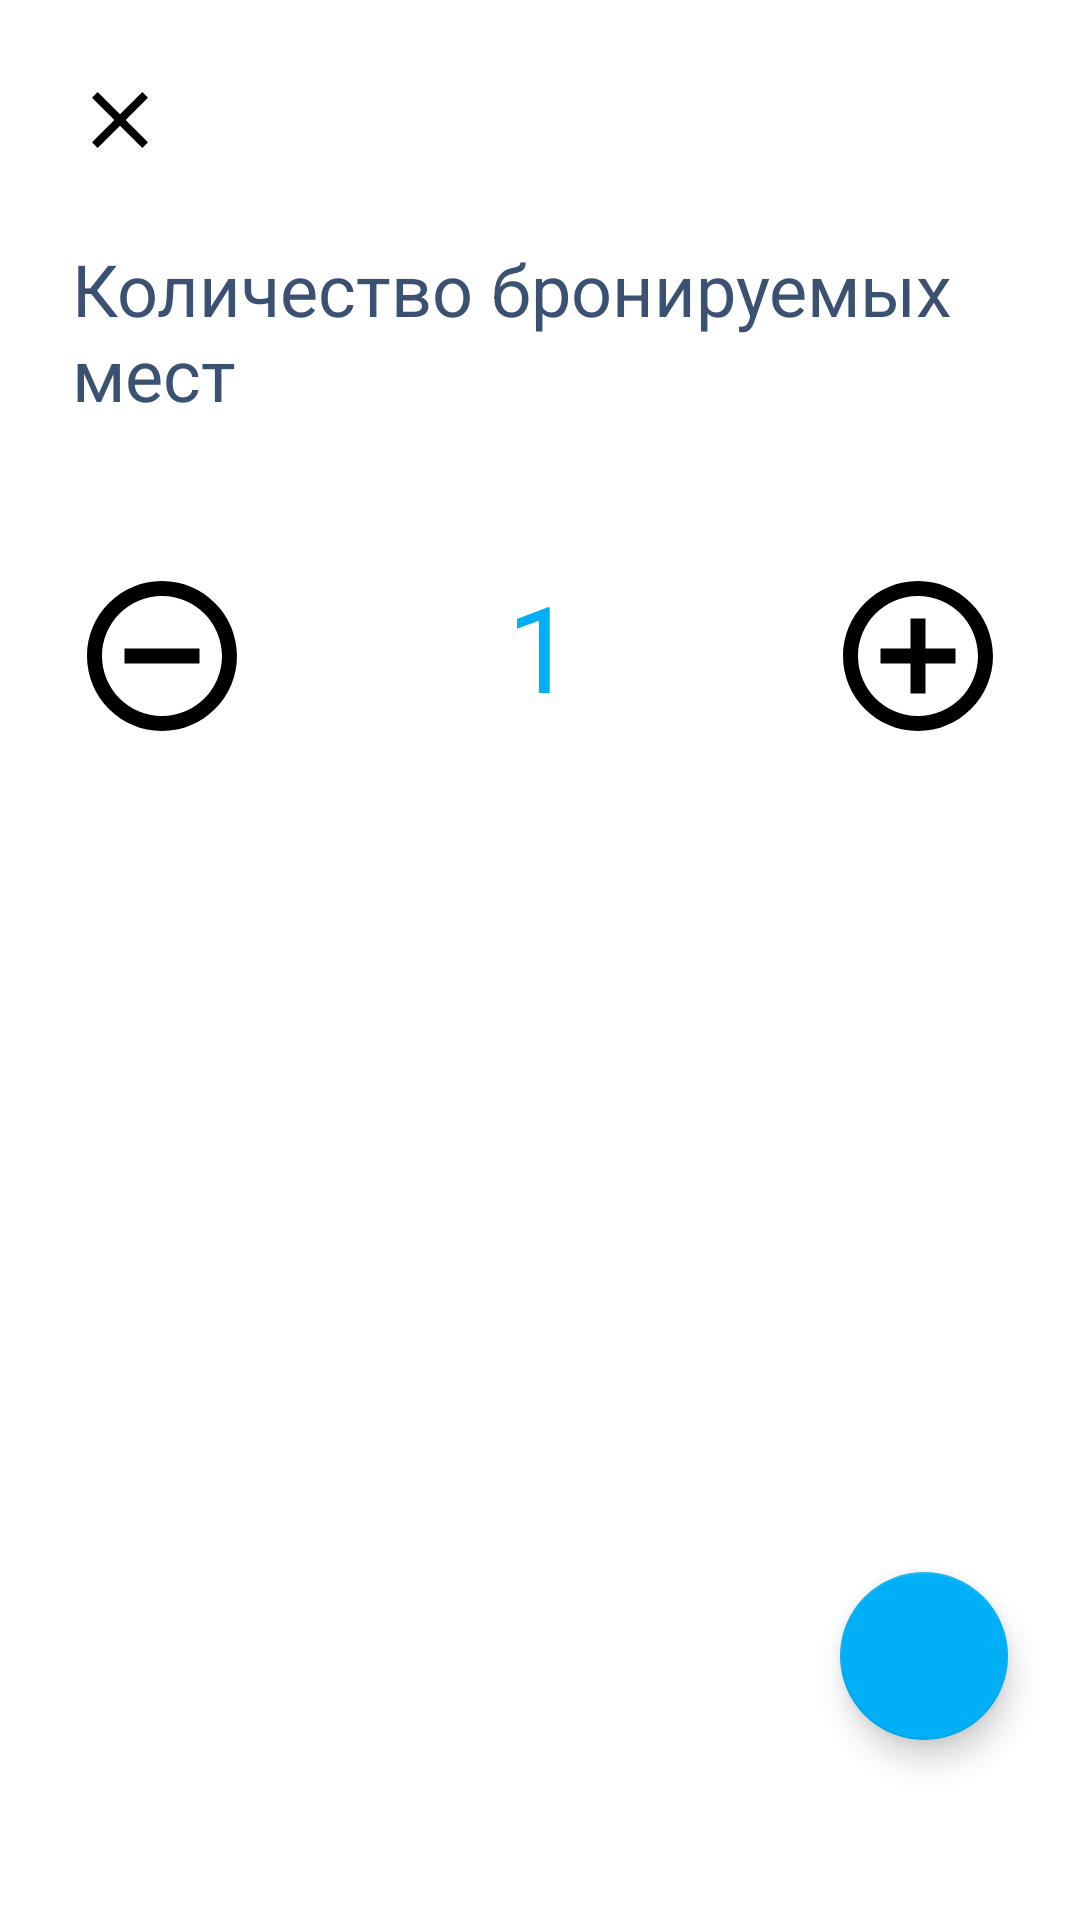

Produce the Android XML layout that renders to this screen, including the resource entries it uses.
<!-- AndroidManifest.xml: application theme Theme.BlaBlaCar -->
<!-- res/layout/passenger_bottom_sheet.xml -->
<?xml version="1.0" encoding="utf-8"?>
<layout xmlns:android="http://schemas.android.com/apk/res/android"
        xmlns:app="http://schemas.android.com/apk/res-auto"
        xmlns:tools="http://schemas.android.com/tools">

    <data>

    </data>

    <androidx.constraintlayout.widget.ConstraintLayout
            android:layout_width="match_parent"
            android:layout_height="match_parent">

        <ImageView
                android:id="@+id/closeIcon"
                android:layout_width="32dp"
                android:layout_height="32dp"
                android:contentDescription="@string/empty"
                android:layout_marginStart="24dp"
                android:layout_marginLeft="24dp"
                android:layout_marginTop="24dp"
                app:layout_constraintStart_toStartOf="parent"
                app:layout_constraintTop_toTopOf="parent"
                app:srcCompat="@drawable/ic_baseline_clear_24" />

        <TextView
                android:id="@+id/textView9"
                android:layout_width="0dp"
                android:layout_height="wrap_content"
                android:layout_marginTop="24dp"
                android:layout_marginEnd="24dp"
                android:layout_marginRight="24dp"
                android:text="Количество бронируемых мест"
                android:textSize="24sp"
                android:textColor="@color/color_grey"
                app:layout_constraintEnd_toEndOf="parent"
                app:layout_constraintStart_toStartOf="@+id/closeIcon"
                app:layout_constraintTop_toBottomOf="@+id/closeIcon" />

        <ImageView
                android:id="@+id/minus"
                android:layout_width="60dp"
                android:layout_height="60dp"
                android:layout_marginStart="24dp"
                android:layout_marginLeft="24dp"
                android:contentDescription="@string/empty"
                android:layout_marginTop="48dp"

                app:layout_constraintStart_toStartOf="parent"
                app:layout_constraintTop_toBottomOf="@+id/textView9"
                app:srcCompat="@drawable/remove" />

        <ImageView
                android:id="@+id/plus"
                android:layout_width="60dp"
                android:layout_height="60dp"
                android:contentDescription="@string/empty"
                android:layout_marginEnd="24dp"
                android:layout_marginRight="24dp"
                app:layout_constraintEnd_toEndOf="parent"
                app:layout_constraintTop_toTopOf="@+id/minus"
                app:srcCompat="@drawable/plus" />

        <TextView
                android:id="@+id/passengerCount"
                android:layout_width="wrap_content"
                android:layout_height="0dp"
                android:text="1"
                android:textColor="@color/purple_500"
                android:textSize="40sp"
                app:layout_constraintBottom_toBottomOf="@+id/minus"
                app:layout_constraintEnd_toStartOf="@+id/plus"
                app:layout_constraintStart_toEndOf="@+id/minus"
                app:layout_constraintTop_toTopOf="@+id/minus" />

        <com.google.android.material.floatingactionbutton.FloatingActionButton
                android:id="@+id/floatingActionButton"
                android:layout_width="wrap_content"
                android:layout_height="wrap_content"
                android:layout_marginEnd="24dp"
                android:layout_marginRight="24dp"
                android:layout_marginBottom="60dp"
                android:clickable="true"
                app:layout_constraintBottom_toBottomOf="parent"
                app:layout_constraintEnd_toEndOf="parent"
                app:srcCompat="@drawable/ic_baseline_arrow_forward_24" />
    </androidx.constraintlayout.widget.ConstraintLayout>
</layout>
<!-- resources referenced by this layout -->
<resources>
  <color name="color_grey">#3b5172</color>
  <color name="purple_500">#00AFF5</color>
  <!-- drawable ic_baseline_clear_24 (drawable) -->
  <vector xmlns:android="http://schemas.android.com/apk/res/android"
      android:width="24dp"
      android:height="24dp"
      android:viewportWidth="24"
      android:viewportHeight="24"
     >
    <path
        android:fillColor="@android:color/black"
        android:pathData="M19,6.41L17.59,5 12,10.59 6.41,5 5,6.41 10.59,12 5,17.59 6.41,19 12,13.41 17.59,19 19,17.59 13.41,12z"/>
  </vector>
  <!-- drawable plus (drawable) -->
  <vector xmlns:android="http://schemas.android.com/apk/res/android"
      android:width="32dp"
      android:height="32dp"
      android:viewportWidth="24"
      android:viewportHeight="24"
     >
    <path
        android:fillColor="@color/black"
        android:pathData="M13,7h-2v4L7,11v2h4v4h2v-4h4v-2h-4L13,7zM12,2C6.48,2 2,6.48 2,12s4.48,10 10,10 10,-4.48 10,-10S17.52,2 12,2zM12,20c-4.41,0 -8,-3.59 -8,-8s3.59,-8 8,-8 8,3.59 8,8 -3.59,8 -8,8z"/>
  </vector>
  <!-- drawable remove (drawable) -->
  <vector xmlns:android="http://schemas.android.com/apk/res/android"
      android:width="32dp"
      android:height="32dp"
      android:viewportWidth="24"
      android:viewportHeight="24"
      >
    <path
        android:fillColor="@color/black"
        android:pathData="M7,11v2h10v-2L7,11zM12,2C6.48,2 2,6.48 2,12s4.48,10 10,10 10,-4.48 10,-10S17.52,2 12,2zM12,20c-4.41,0 -8,-3.59 -8,-8s3.59,-8 8,-8 8,3.59 8,8 -3.59,8 -8,8z"/>
  </vector>
  <string name="empty" />
  <style name="Theme.BlaBlaCar" parent="Theme.MaterialComponents.Light.NoActionBar">
          
          <item name="colorPrimary">@color/purple_500</item>
          <item name="colorPrimaryVariant">@color/purple_700</item>
          <item name="colorOnPrimary">@color/white</item>
          
          <item name="colorSecondary">@color/teal_200</item>
          <item name="colorSecondaryVariant">@color/teal_700</item>
          <item name="colorOnSecondary">@color/black</item>
          
          <item name="android:forceDarkAllowed" tools:targetApi="q">false</item>
          <item name="android:statusBarColor" tools:targetApi="l">?attr/colorPrimaryVariant</item>
          
      </style>
  
      //this style will be use in editor activity
  <color name="black">#FF000000</color>
  <color name="purple_700">#00AFF5</color>
  <color name="white">#FFFFFFFF</color>
  <color name="teal_200">#00AFF5</color>
  <color name="teal_700">#FF018786</color>
</resources>
